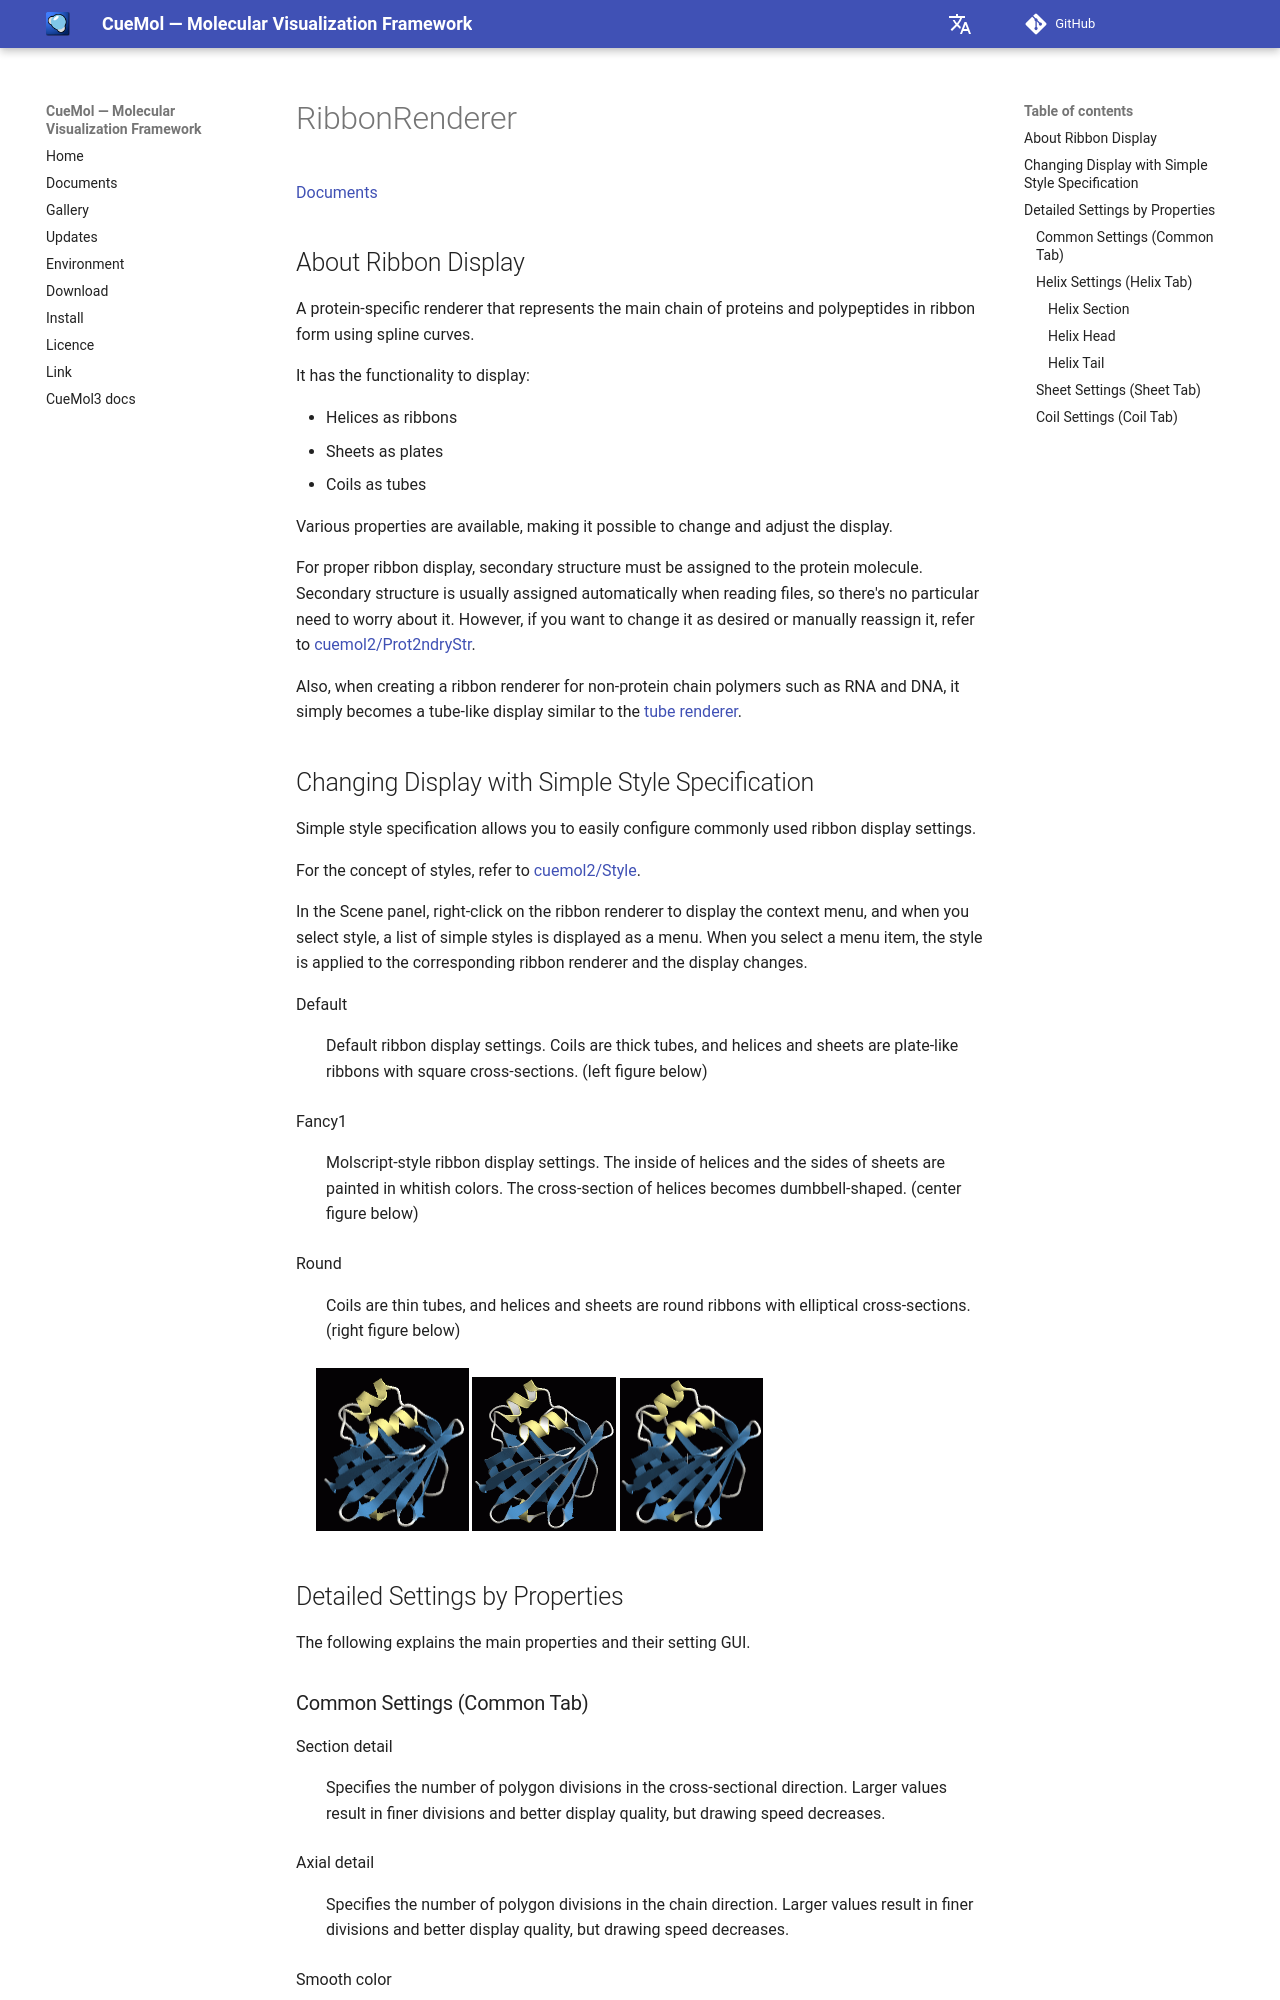

repository: CueMol/cuemol2_docs · page: en/cuemol2/RibbonRenderer/index.html · generator: mkdocs

[Documents](../../Documents)
## About Ribbon Display
A protein-specific renderer that represents the main chain of proteins and polypeptides in ribbon form using spline curves.

It has the functionality to display:

*  Helices as ribbons
*  Sheets as plates
*  Coils as tubes

Various properties are available, making it possible to change and adjust the display.

For proper ribbon display, secondary structure must be assigned to the protein molecule.
Secondary structure is usually assigned automatically when reading files, so there's no particular need to worry about it.
However, if you want to change it as desired or manually reassign it, refer to [cuemol2/Prot2ndryStr](../../cuemol2/Prot2ndryStr).

Also, when creating a ribbon renderer for non-protein chain polymers such as RNA and DNA, it simply becomes a tube-like display similar to the [tube renderer](../../cuemol2/TubeRenderer).

## Changing Display with Simple Style Specification
Simple style specification allows you to easily configure commonly used ribbon display settings.

For the concept of styles, refer to [cuemol2/Style](../../cuemol2/Style).

In the Scene panel, right-click on the ribbon renderer to display the context menu, and when you select style, a list of simple styles is displayed as a menu.
When you select a menu item, the style is applied to the corresponding ribbon renderer and the display changes.

Default
:   Default ribbon display settings. Coils are thick tubes, and helices and sheets are plate-like ribbons with square cross-sections. (left figure below)

Fancy1
:   Molscript-style ribbon display settings. The inside of helices and the sides of sheets are painted in whitish colors. The cross-section of helices becomes dumbbell-shaped. (center figure below)

Round
:   Coils are thin tubes, and helices and sheets are round ribbons with elliptical cross-sections. (right figure below)

> ![01-style-default-1](../../assets/images/cuemol2/RibbonRenderer/01-style-default-1.png){ style="zoom: 0.5" .on-glb } ![02-style-fancy1-1](../../assets/images/cuemol2/RibbonRenderer/02-style-fancy1-1.png){ style="zoom: 0.5" .on-glb } ![03-style-round-1](../../assets/images/cuemol2/RibbonRenderer/03-style-round-1.png){ style="zoom: 0.5" .on-glb }

## Detailed Settings by Properties

The following explains the main properties and their setting GUI.

<a id="common_settings"></a>
